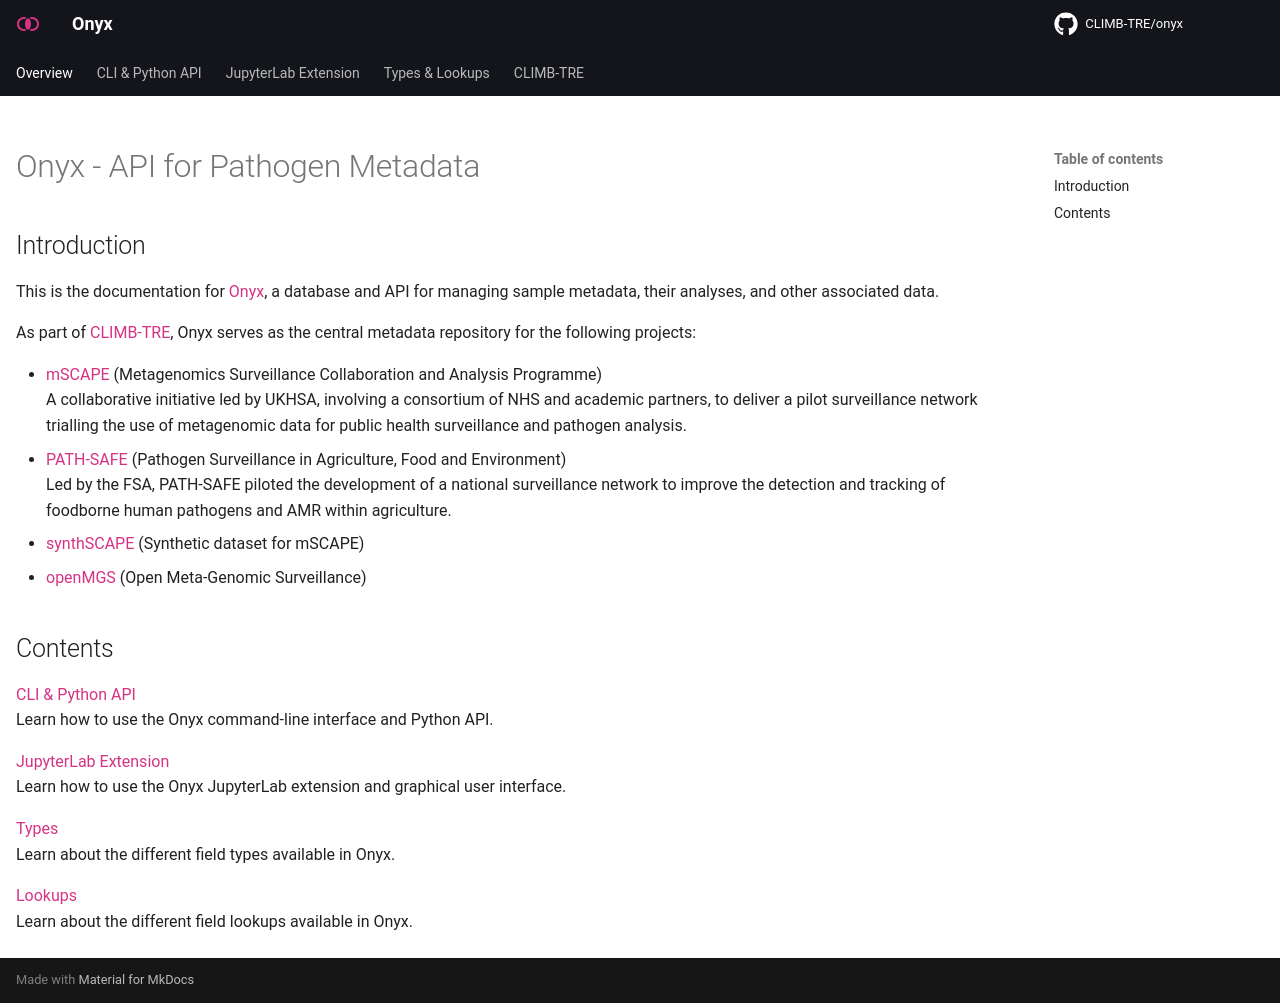

repository: CLIMB-TRE/onyx · page: index.html · generator: mkdocs

---
hide:
  - navigation
  # - toc
  - footer
---

# Onyx - API for Pathogen Metadata

## Introduction

This is the documentation for [Onyx](https://github.com/CLIMB-TRE/onyx), a database and API for managing sample metadata, their analyses, and other associated data.

As part of [CLIMB-TRE](https://climb-tre.github.io/), Onyx serves as the central metadata repository for the following projects:

- [mSCAPE](https://mscape.climb.ac.uk/) (Metagenomics Surveillance Collaboration and Analysis Programme)<br>
  A collaborative initiative led by UKHSA, involving a consortium of NHS and academic partners, to deliver a pilot surveillance network trialling the use of metagenomic data for public health surveillance and pathogen analysis.
- [PATH-SAFE](https://www.food.gov.uk/our-work/pathogen-surveillance-in-agriculture-food-and-environment-path-safe-programme) (Pathogen Surveillance in Agriculture, Food and Environment)<br>
  Led by the FSA, PATH-SAFE piloted the development of a national surveillance network to improve the detection and tracking of foodborne human pathogens and AMR within agriculture.
- [synthSCAPE](https://climb-tre.github.io/synthscape/) (Synthetic dataset for mSCAPE)
- [openMGS](https://climb-tre.github.io/openmgs/) (Open Meta-Genomic Surveillance)

## Contents

[CLI & Python API](https://climb-tre.github.io/onyx-client)<br>
Learn how to use the Onyx command-line interface and Python API.

[JupyterLab Extension](https://climb-tre.github.io/onyx-extension)<br>
Learn how to use the Onyx JupyterLab extension and graphical user interface.

[Types](fields/types.md)<br>
Learn about the different field types available in Onyx.

[Lookups](fields/lookups.md)<br>
Learn about the different field lookups available in Onyx.
